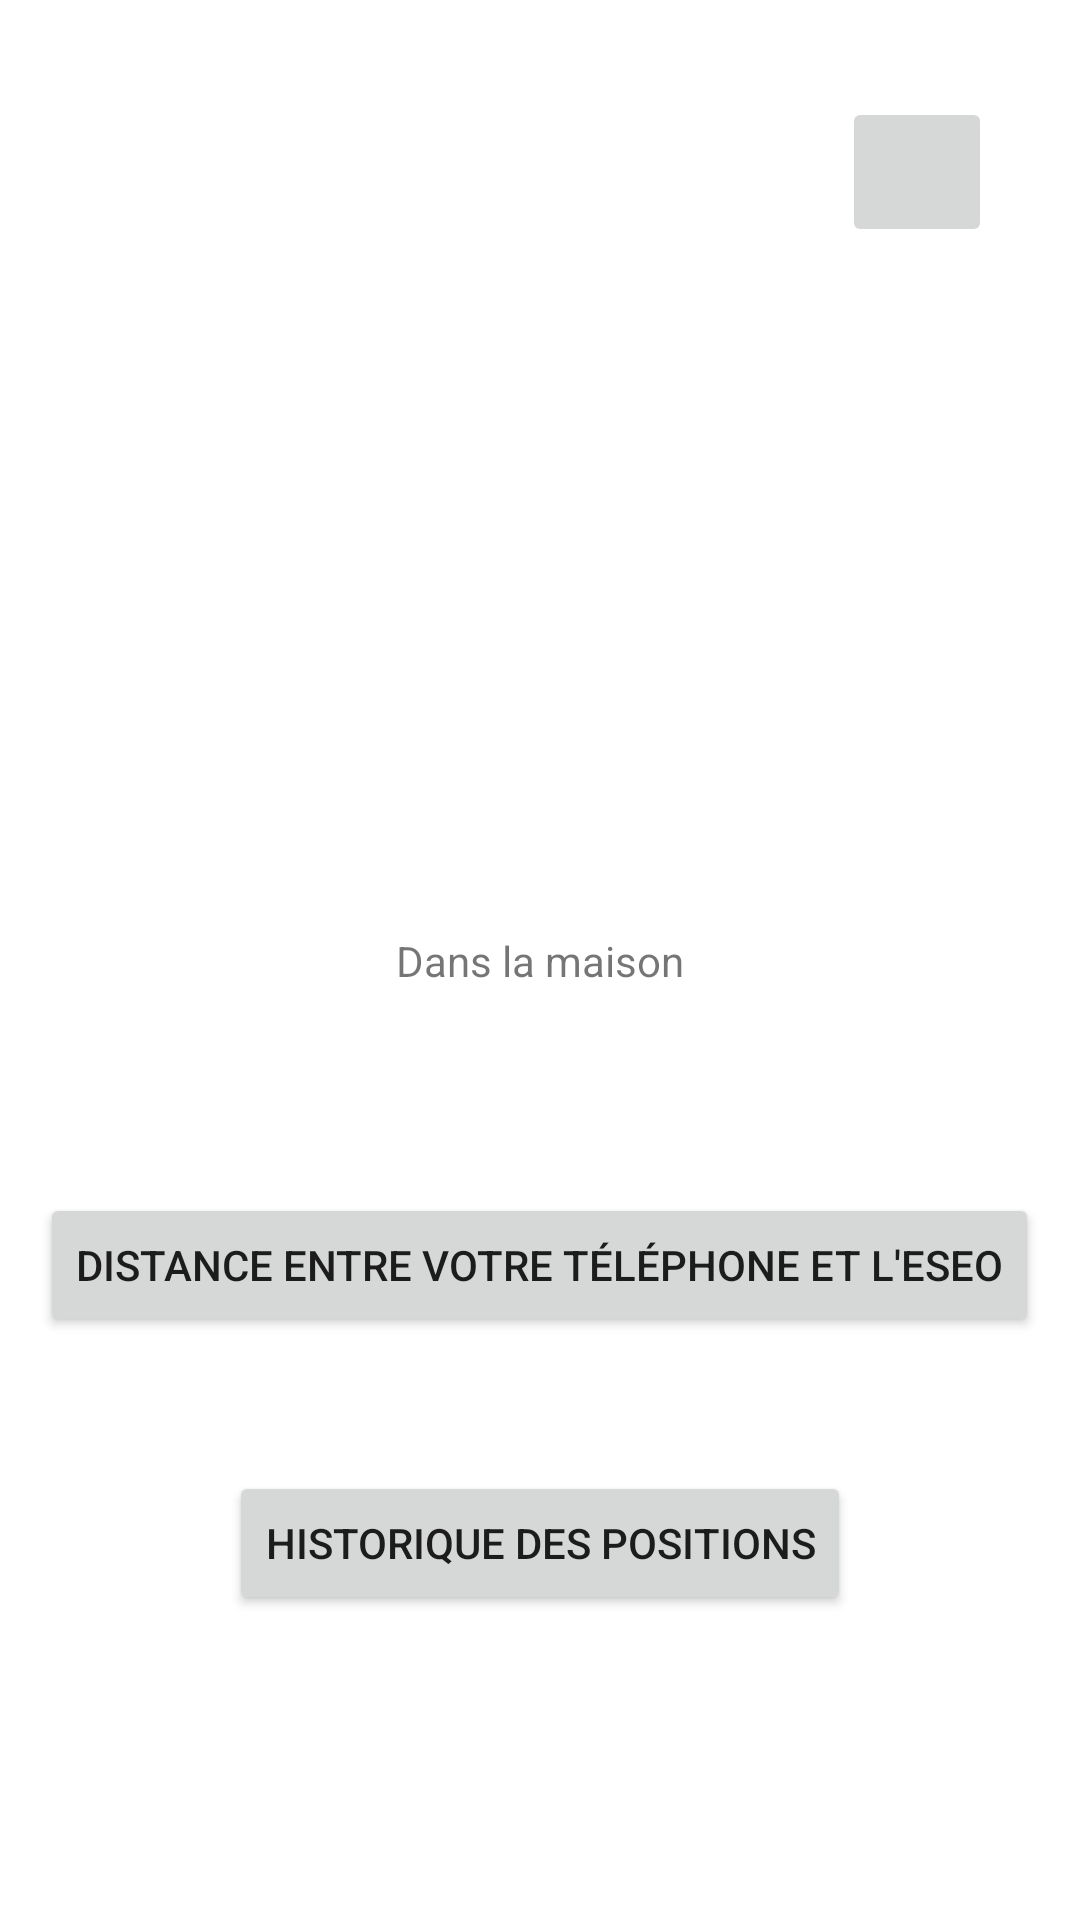

Android layout source for this screen:
<!-- AndroidManifest.xml: application theme Theme.ApplicationLEROYLeo -->
<!-- res/layout/activity_home.xml -->
<?xml version="1.0" encoding="utf-8"?>
<androidx.constraintlayout.widget.ConstraintLayout xmlns:android="http://schemas.android.com/apk/res/android"
    xmlns:app="http://schemas.android.com/apk/res-auto"
    xmlns:tools="http://schemas.android.com/tools"
    android:layout_width="match_parent"
    android:layout_height="match_parent"
    tools:context=".home.HomeActivity">

    <TextView
        android:layout_width="wrap_content"
        android:layout_height="wrap_content"
        app:layout_constraintTop_toTopOf="parent"
        app:layout_constraintBottom_toBottomOf="parent"
        app:layout_constraintStart_toStartOf="parent"
        app:layout_constraintEnd_toEndOf="parent"
        android:text="@string/in_home"
    />

    <Button
        android:id="@+id/button_localisation"
        android:layout_width="wrap_content"
        android:layout_height="wrap_content"
        android:text="@string/localisation_button_label"
        app:layout_constraintBottom_toBottomOf="parent"
        app:layout_constraintEnd_toEndOf="parent"
        app:layout_constraintHorizontal_bias="0.498"
        app:layout_constraintStart_toStartOf="parent"
        app:layout_constraintTop_toTopOf="parent"
        app:layout_constraintVertical_bias="0.672"
    />

    <Button
        android:id="@+id/button_historic"
        android:layout_width="wrap_content"
        android:layout_height="wrap_content"
        android:text="@string/historic_button_label"
        app:layout_constraintBottom_toBottomOf="parent"
        app:layout_constraintEnd_toEndOf="parent"
        app:layout_constraintStart_toStartOf="parent"
        app:layout_constraintTop_toTopOf="parent"
        app:layout_constraintVertical_bias="0.828"
    />

    <ImageButton
        android:id="@+id/button_settings"
        android:layout_width="@dimen/setting_logo_size"
        android:layout_height="@dimen/setting_logo_size"
        android:src="@drawable/ic_baseline_app_settings_alt_24"
        app:layout_constraintBottom_toBottomOf="parent"
        app:layout_constraintEnd_toEndOf="parent"
        app:layout_constraintHorizontal_bias="0.905"
        app:layout_constraintStart_toStartOf="parent"
        app:layout_constraintTop_toTopOf="parent"
        app:layout_constraintVertical_bias="0.055"
    />

</androidx.constraintlayout.widget.ConstraintLayout>
<!-- resources referenced by this layout -->
<resources>
  <dimen name="setting_logo_size">50dp</dimen>
  <string name="historic_button_label">Historique des positions</string>
  <string name="in_home">Dans la maison</string>
  <string name="localisation_button_label">Distance entre votre téléphone et l\'ESEO</string>
  <style name="Theme.ApplicationLEROYLeo" parent="Theme.MaterialComponents.DayNight.DarkActionBar">
          
          <item name="colorPrimary">@color/eseo_blue</item>
          <item name="colorPrimaryVariant">@color/purple_700</item>
          <item name="colorOnPrimary">@color/white</item>
          
          <item name="colorSecondary">@color/teal_200</item>
          <item name="colorSecondaryVariant">@color/teal_700</item>
          <item name="colorOnSecondary">@color/black</item>
          
          <item name="android:statusBarColor" tools:targetApi="l">?attr/colorPrimaryVariant</item>
          
      </style>
  <color name="eseo_blue">#1E9ED5</color>
  <color name="purple_700">#FF3700B3</color>
  <color name="white">#FFFFFF</color>
  <color name="teal_200">#FF03DAC5</color>
  <color name="teal_700">#FF018786</color>
  <color name="black">#FF000000</color>
</resources>
